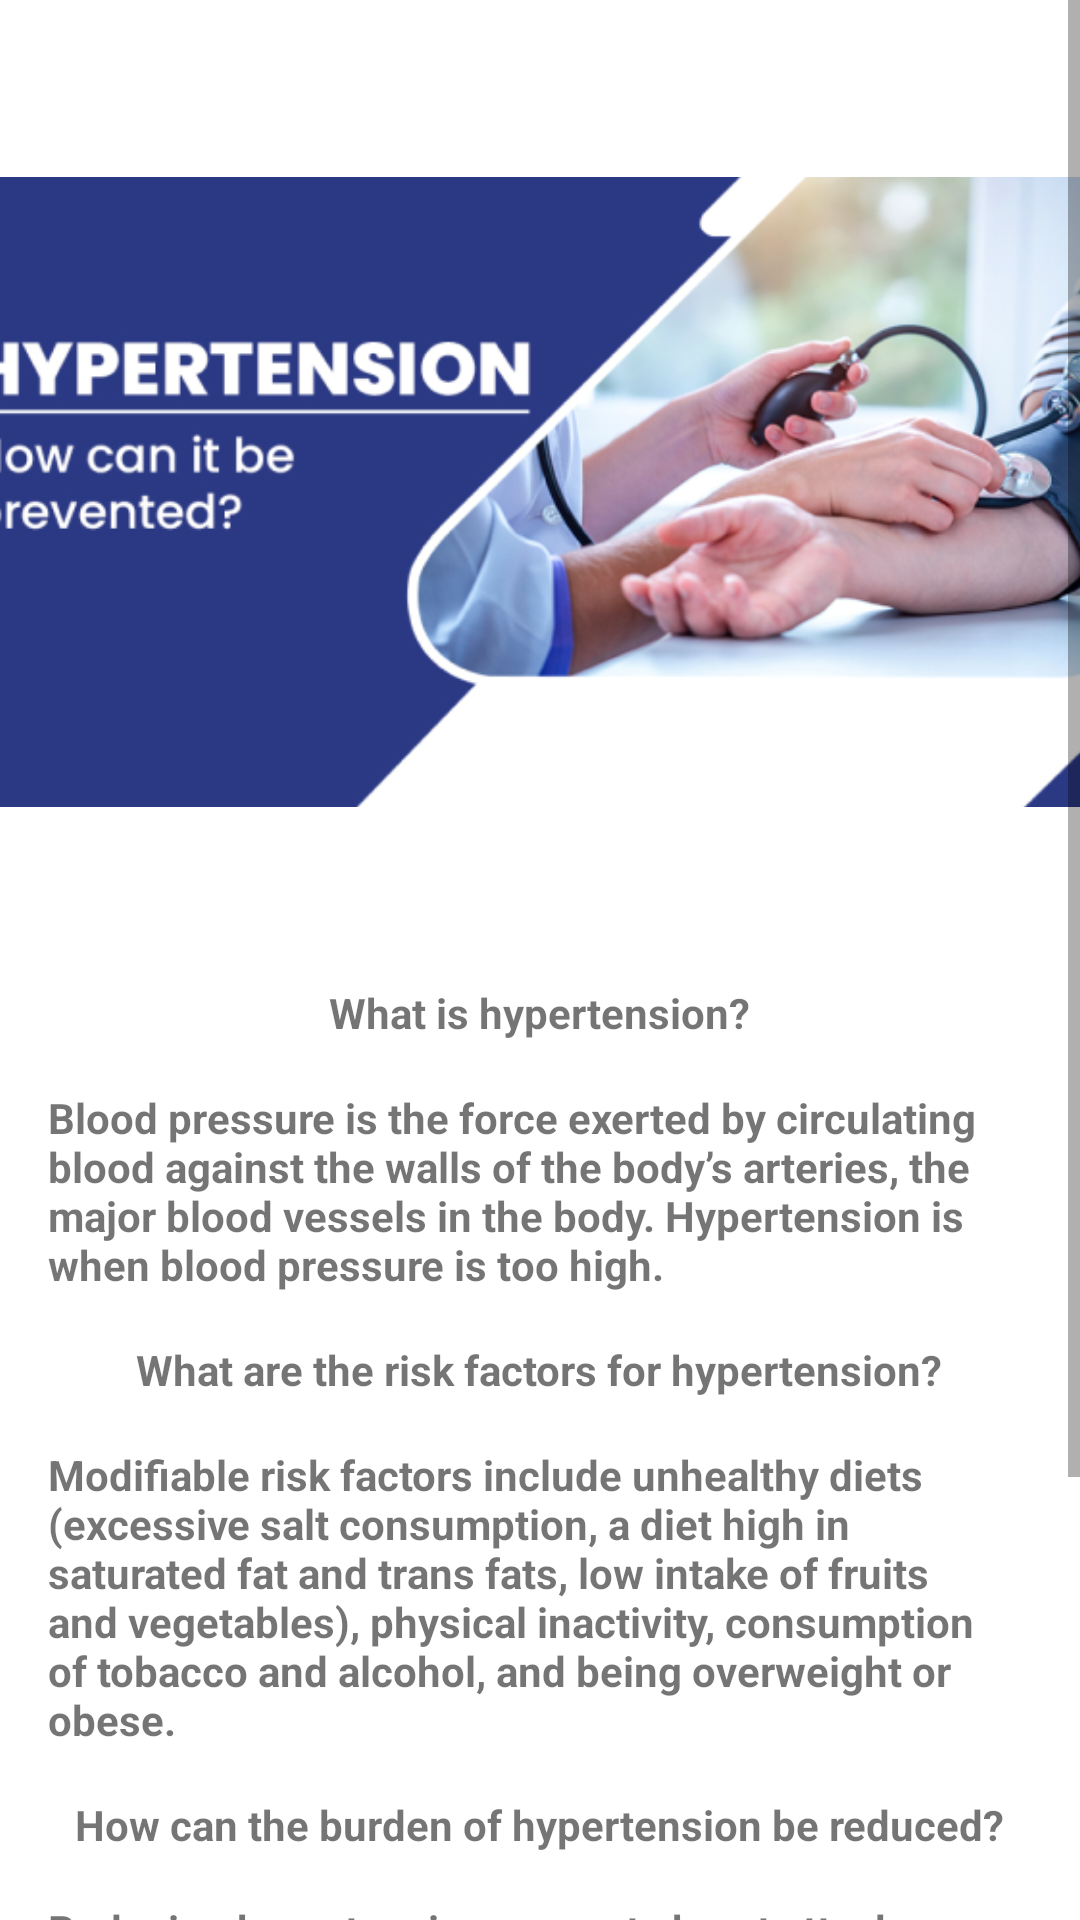

Here is an Android app screen rendered from its layout file. Give the layout XML and the strings, colors and styles it references.
<!-- AndroidManifest.xml: application theme Theme.GroupProject -->
<!-- res/layout/activity_chronic_detail.xml -->
<?xml version="1.0" encoding="utf-8"?>
<androidx.constraintlayout.widget.ConstraintLayout xmlns:android="http://schemas.android.com/apk/res/android"
    xmlns:app="http://schemas.android.com/apk/res-auto"
    xmlns:tools="http://schemas.android.com/tools"
    android:layout_width="match_parent"
    android:layout_height="match_parent"
    tools:context=".chronic_detail">
<ScrollView
    android:layout_width="match_parent"
    android:layout_height="match_parent"
    android:orientation="vertical">
    <LinearLayout
        android:layout_width="match_parent"
        android:layout_height="match_parent"
        android:orientation="vertical">
        <ImageView
            android:id="@+id/hypertension_detail_img"
            android:layout_width="400dp"
            android:layout_height="wrap_content"
            android:src="@drawable/hypertension_img"
            app:layout_constraintEnd_toEndOf="parent"
            app:layout_constraintStart_toStartOf="parent"
            app:layout_constraintTop_toTopOf="parent"
            android:layout_gravity="center_horizontal">
        </ImageView>
        <TextView
            android:layout_width="wrap_content"
            android:layout_height="wrap_content"
            android:textStyle="bold"
            android:layout_gravity="center_horizontal"
            android:text="What is hypertension?"/>
        <TextView
            android:layout_width="wrap_content"
            android:layout_height="wrap_content"
            android:textStyle="bold"
            android:padding="16dp"
            android:text="Blood pressure is the force exerted by circulating blood against the walls of the body’s arteries, the major blood vessels in the body. Hypertension is when blood pressure is too high."/>

        <TextView
            android:layout_width="wrap_content"
            android:layout_height="wrap_content"
            android:textStyle="bold"
            android:layout_gravity="center_horizontal"
            android:text="What are the risk factors for hypertension?"/>

        <TextView
            android:layout_width="wrap_content"
            android:layout_height="wrap_content"
            android:textStyle="bold"
            android:padding="16dp"
            android:text="Modifiable risk factors include unhealthy diets (excessive salt consumption, a diet high in saturated fat and trans fats, low intake of fruits and vegetables), physical inactivity, consumption of tobacco and alcohol, and being overweight or obese."/>

        <TextView
            android:layout_width="wrap_content"
            android:layout_height="wrap_content"
            android:textStyle="bold"
            android:layout_gravity="center_horizontal"
            android:text="How can the burden of hypertension be reduced?"/>

        <TextView
            android:layout_width="wrap_content"
            android:layout_height="wrap_content"
            android:textStyle="bold"
            android:padding="16dp"
            android:text="Reducing hypertension prevents heart attack, stroke, and kidney damage, as well as other health problems.

Prevention
Reducing salt intake (to less than 5g daily).
Eating more fruit and vegetables.
Being physically active on a regular basis.
Avoiding use of tobacco.
Reducing alcohol consumption.
Limiting the intake of foods high in saturated fats.
Eliminating/reducing trans fats in diet.
Management

Reducing and managing stress.
Regularly checking blood pressure.
Treating high blood pressure.
Managing other medical conditions."/>

    </LinearLayout>


</ScrollView>



</androidx.constraintlayout.widget.ConstraintLayout>
<!-- resources referenced by this layout -->
<resources>
  <!-- drawable hypertension_img: png bitmap (drawable-v24, 234644 bytes) -->
  <style name="Theme.GroupProject" parent="Theme.MaterialComponents.DayNight.DarkActionBar">
  
      
          <item name="colorPrimary">#8883F0</item>
          <item name="colorPrimaryVariant">@color/purple_700</item>
          <item name="colorOnPrimary">@color/white</item>
          
          <item name="colorSecondary">@color/teal_200</item>
          <item name="colorSecondaryVariant">@color/teal_700</item>
          <item name="colorOnSecondary">@color/black</item>
          
          <item name="android:statusBarColor">?attr/colorPrimaryVariant</item>
          
      </style>
  <!-- not gathered from this repository: default colours our renderer supplied (Android Studio template values) -->
  <color name="purple_700">#FF3700B3</color>
  <color name="teal_200">#FF03DAC5</color>
  <color name="teal_700">#FF018786</color>
  <color name="black">#FF000000</color>
  <color name="white">#FFFFFFFF</color>
</resources>
